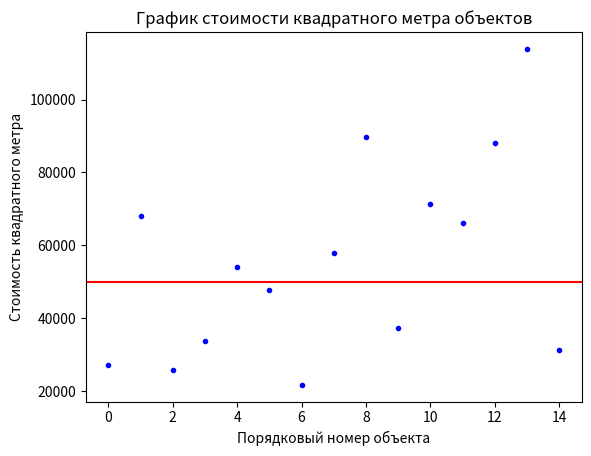

Source code (Python):
# Имеются данные о площади и стоимости 15 домов.
# Риелтору требуется узнать в каких домах стоимость квадратного метра меньше 50000 рублей.
# Предоставьте ему графические данные о стоимости квадратного метра каждого дома и список подходящих ему домов, отсортированных по площади.
# Данные о домах сформируйте случайным образом. Площади от 100 до 300 кв. метров, цены от 3 до 20 млн.

import matplotlib.pyplot as plt
from random import randint

houseSquareList = [randint(100, 300) for i in range(15)]
housePriceList = [randint(3000000, 20000000) for i in range(15)]

housePriceMetreList = [housePriceList[i] /houseSquareList[i] for i in range(15)]

plt.title("График стоимости квадратного метра объектов")
plt.xlabel("Порядковый номер объекта")
plt.ylabel("Стоимость квадратного метра")
plt.plot(housePriceMetreList, 'b.')
line = plt.axline((0, 50000), (1, 50000),color="r")

plt.show()


print(houseSquareList)
print(housePriceList)
print(housePriceMetreList)